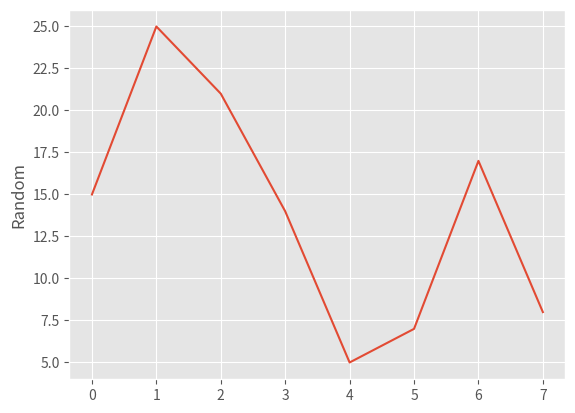

Source code (Python):
import matplotlib.pyplot as plt
import matplotlib.style
matplotlib.style.use('ggplot')

plt.plot([15,25,21,14,5,7,17,8])

plt.ylabel('Random')

plt.show()
